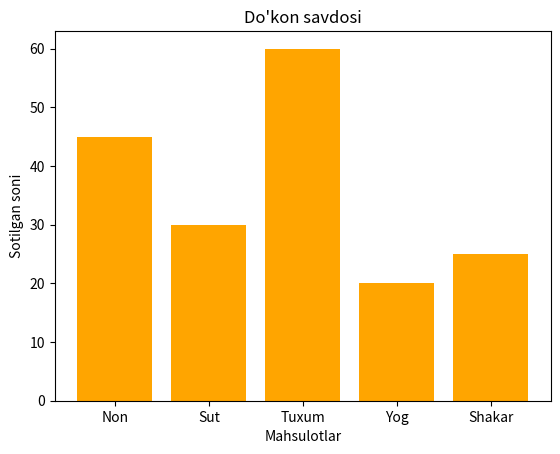

Source code (Python):
import matplotlib.pyplot as plt

mahsulotlar = ["Non", "Sut", "Tuxum", "Yog", "Shakar"]
sotuv = [45, 30, 60, 20, 25]

plt.bar(mahsulotlar, sotuv, color="orange")
plt.title("Do'kon savdosi")
plt.xlabel("Mahsulotlar")
plt.ylabel("Sotilgan soni")
plt.show()
